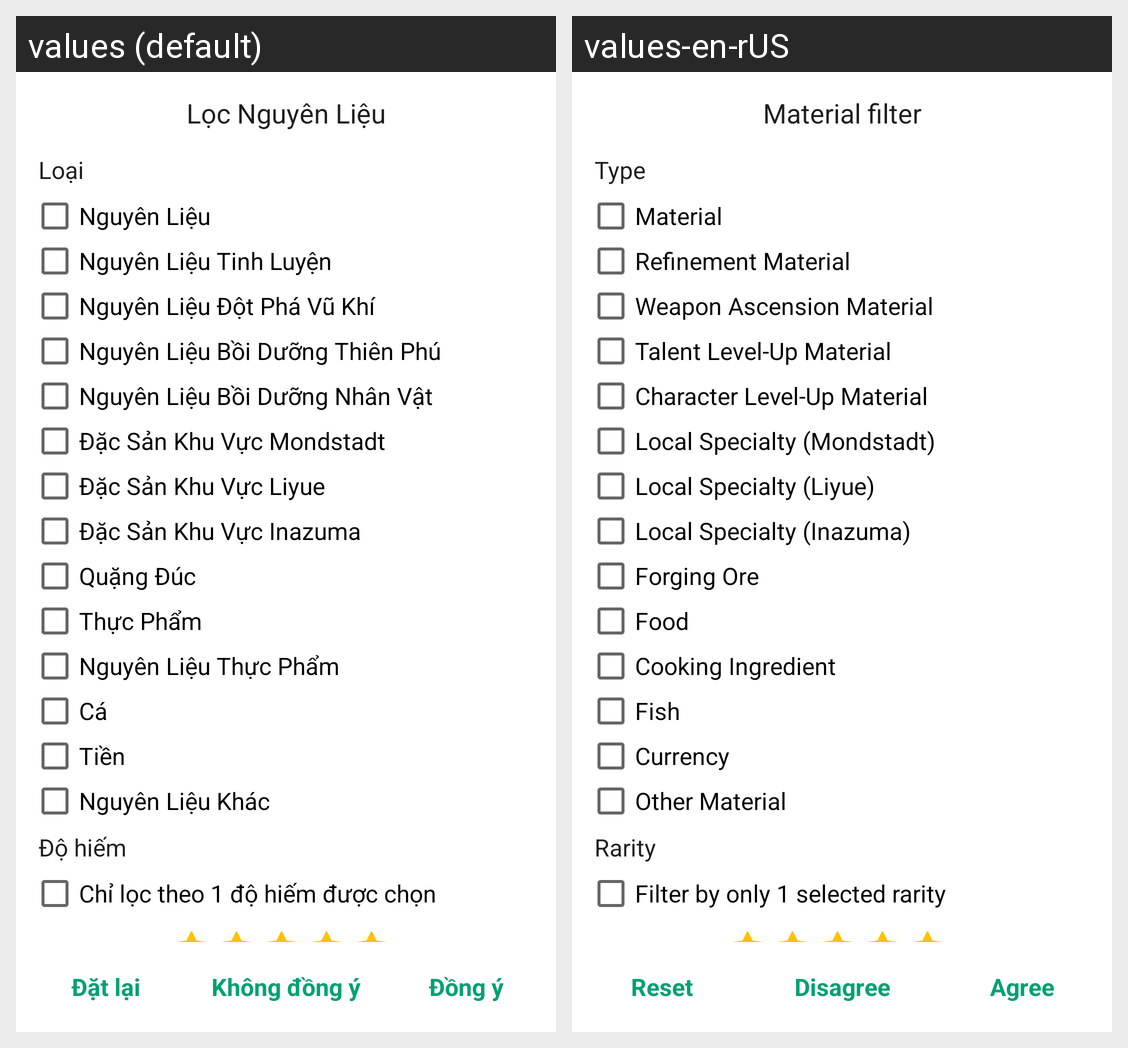

Here is an Android app screen in its default locale and in the app's own translations. Write out the translated-string differences for the strings that appear on this screen.
Android screen res/layout/dialog_filter_material.xml rendered under 2 locales, left to right: values (default), values-en-rUS. Device: Nexus 5 (rendered at 1080×1920; each locale shown at half size, 540×960, under a caption strip naming it); theme Theme.HandbookGenshin.
Strings drawn on this screen, with the default value and each locale's value (text and hints the layout hard-codes, and strings that could not be matched under every locale, appear in the picture but are not listed):

filter_material
  values: Lọc Nguyên Liệu
  values-en-rUS: Material filter

type
  values: Loại
  values-en-rUS: Type

material_game
  values: Nguyên Liệu
  values-en-rUS: Material

refinement_material
  values: Nguyên Liệu Tinh Luyện
  values-en-rUS: Refinement Material

material_weapon
  values: Nguyên Liệu Đột Phá Vũ Khí
  values-en-rUS: Weapon Ascension Material

material_talent
  values: Nguyên Liệu Bồi Dưỡng Thiên Phú
  values-en-rUS: Talent Level-Up Material

material_character
  values: Nguyên Liệu Bồi Dưỡng Nhân Vật
  values-en-rUS: Character Level-Up Material

material_monstadt
  values: Đặc Sản Khu Vực Mondstadt
  values-en-rUS: Local Specialty (Mondstadt)

material_liyue
  values: Đặc Sản Khu Vực Liyue
  values-en-rUS: Local Specialty (Liyue)

material_inazuma
  values: Đặc Sản Khu Vực Inazuma
  values-en-rUS: Local Specialty (Inazuma)

forging_ore
  values: Quặng Đúc
  values-en-rUS: Forging Ore

food
  values: Thực Phẩm
  values-en-rUS: Food

material_food
  values: Nguyên Liệu Thực Phẩm
  values-en-rUS: Cooking Ingredient

fish
  values: Cá
  values-en-rUS: Fish

currency
  values: Tiền
  values-en-rUS: Currency

material_other
  values: Nguyên Liệu Khác
  values-en-rUS: Other Material

rarity
  values: Độ hiếm
  values-en-rUS: Rarity

filter_one_rarity
  values: Chỉ lọc theo 1 độ hiếm được chọn
  values-en-rUS: Filter by only 1 selected rarity

reset
  values: Đặt lại
  values-en-rUS: Reset

no
  values: Không đồng ý
  values-en-rUS: Disagree

yes
  values: Đồng ý
  values-en-rUS: Agree
